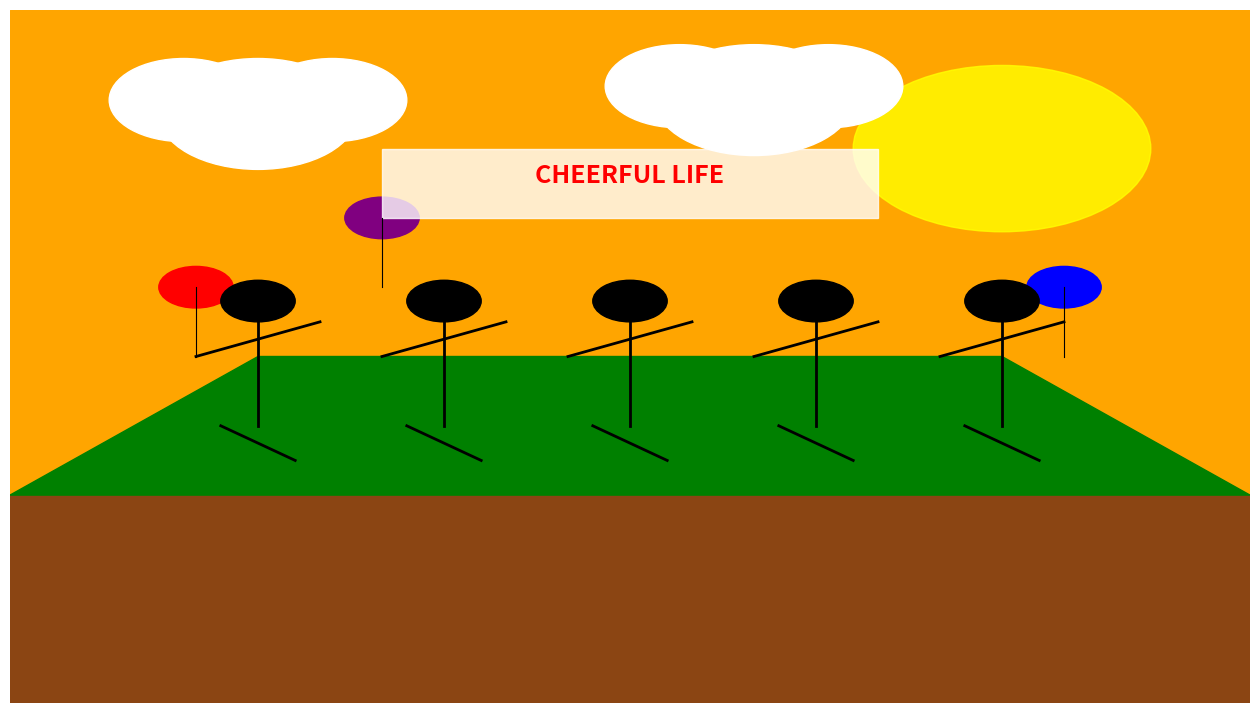

The script that saved this image:
import matplotlib.pyplot as plt
import numpy as np
from matplotlib.patches import Circle, Rectangle, Polygon

# Create figure with specified resolution
fig, ax = plt.subplots(figsize=(16, 9), dpi=64)  # 16x9 inches at 64 dpi -> 1024x576 pixels
ax.set_xlim(0, 10)
ax.set_ylim(0, 10)
ax.set_xticks([])
ax.set_yticks([])
ax.set_frame_on(False)

# Background (Sky and Ground)
ax.add_patch(Rectangle((0, 0), 10, 10, color='orange'))  # Sky
ax.add_patch(Rectangle((0, 0), 10, 3, color='saddlebrown'))  # Ground
ax.add_patch(Polygon([[0, 3], [10, 3], [8, 5], [2, 5]], color='green'))  # Hill

# Sun
ax.add_patch(Circle((8, 8), 1.2, color='yellow', alpha=0.8))

# Clouds
clouds = [(2, 8.5), (6, 8.7)]
for cx, cy in clouds:
    ax.add_patch(Circle((cx, cy), 0.8, color='white'))
    ax.add_patch(Circle((cx + 0.6, cy + 0.2), 0.6, color='white'))
    ax.add_patch(Circle((cx - 0.6, cy + 0.2), 0.6, color='white'))

# Balloons
balloon_colors = ['red', 'blue', 'purple']
balloon_positions = [(1.5, 6), (8.5, 6), (3, 7)]
for (bx, by), color in zip(balloon_positions, balloon_colors):
    ax.add_patch(Circle((bx, by), 0.3, color=color))
    ax.plot([bx, bx], [by, by - 1], 'k-', linewidth=0.8)  # String

# Stick figures
stick_positions = [2, 3.5, 5, 6.5, 8]
for x in stick_positions:
    ax.plot([x, x], [4, 5.5], 'k-', linewidth=2)  # Body
    ax.plot([x - 0.5, x + 0.5], [5, 5.5], 'k-', linewidth=2)  # Arms
    ax.plot([x - 0.3, x + 0.3], [4, 3.5], 'k-', linewidth=2)  # Legs
    ax.add_patch(Circle((x, 5.8), 0.3, color='black'))  # Head

# Cheerful Life Text
text_box = Rectangle((3, 7), 4, 1, color='white', alpha=0.8)
ax.add_patch(text_box)
ax.text(5, 7.5, "CHEERFUL LIFE", fontsize=18, fontweight='bold', color='red', ha='center')

# Save the image in 1024x576 resolution
plt.savefig("cheerful_life_1024x576.png", dpi=64)

# Show the figure
plt.show()
